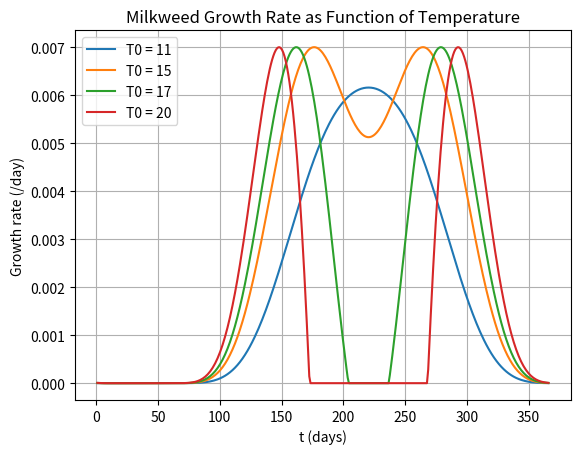

Source code (Python):
import numpy as np 
import matplotlib.pyplot as plt

days = 365
month = 1
t = np.linspace(month, days + month, 365)

# Define the growth function with checks for negative and NaN values
def growth(t, R_max=0.007, T_max=35, T_opt=27):
    r = R_max * (T_max - t) /(T_max - T_opt) * (t / T_opt)**(T_opt / (T_max - T_opt))
    r = np.nan_to_num(r, nan=0)  # Replace NaN with 0
    r = np.maximum(r, 0)  # Ensure that r is never less than 0
    return r

# Define the temperature function
def temp(t, T0, e=-1.102, f=0.917):
    y = T0 * (1 + e * np.sin(2 * np.pi * t / 365 + f))
    return y

# Create the figure with a 2x2 grid of subplots
plt.figure()

T0 = [11, 15, 17, 20]

for i in T0:
    growth_rate = growth(temp(t, T0=i))
    plt.plot(t, growth_rate, label=f'T0 = {i}')
    print(growth_rate)

plt.title('Milkweed Growth Rate as Function of Temperature')
plt.xlabel('t (days)')
plt.ylabel('Growth rate (/day)')

# Set the legend title to "Value of T0"
plt.legend()
plt.grid(True)
plt.savefig('milkweed growth rate.png', dpi = 300)
plt.show()







